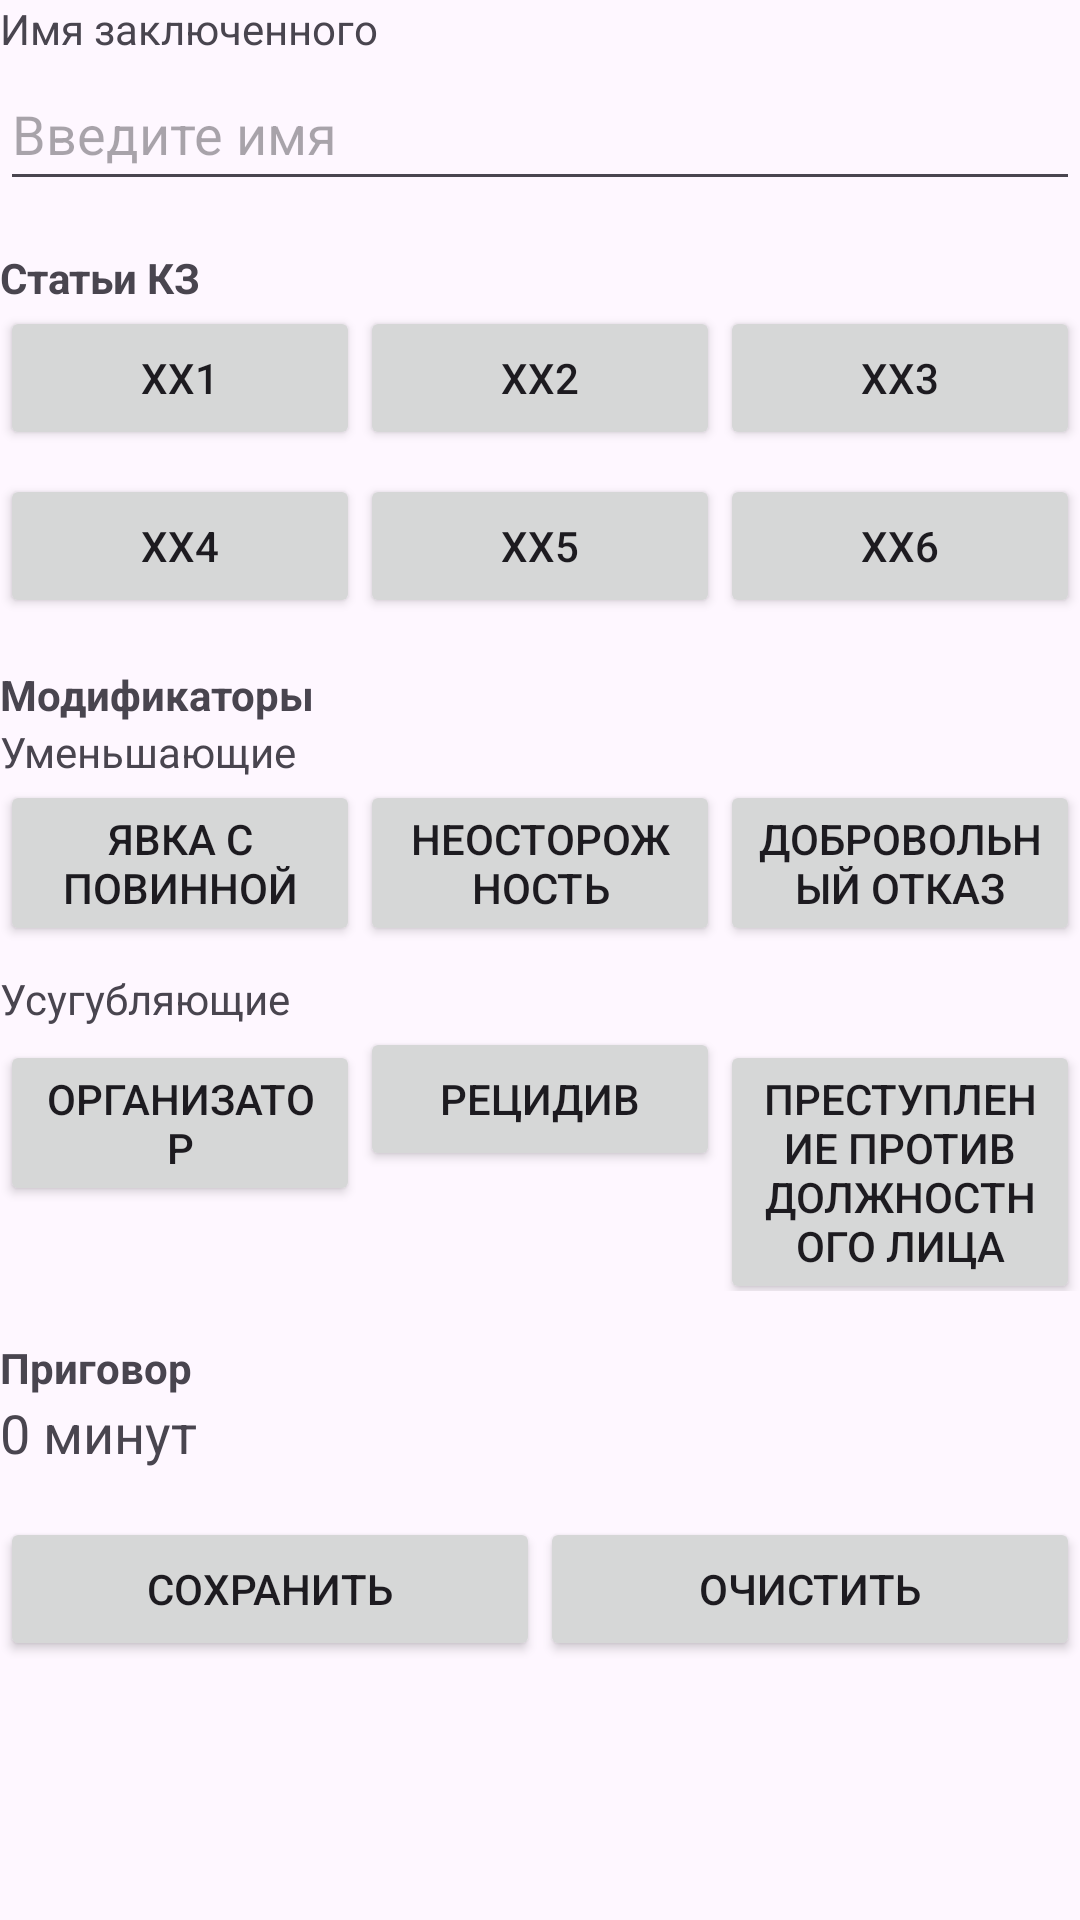

Produce the Android XML layout that renders to this screen, including the resource entries it uses.
<!-- AndroidManifest.xml: application theme Theme.WardenHelper -->
<!-- res/layout/activity_calculator.xml -->
<?xml version="1.0" encoding="utf-8"?>
<LinearLayout xmlns:android="http://schemas.android.com/apk/res/android"
    xmlns:app="http://schemas.android.com/apk/res-auto"
    xmlns:tools="http://schemas.android.com/tools"
    android:id="@+id/main"
    android:orientation="vertical"
    android:layout_width="match_parent"
    android:layout_height="match_parent"
    tools:context=".Calculator">

    <TextView
        android:layout_width="wrap_content"
        android:layout_height="wrap_content"
        android:text="Имя заключенного" />

    <EditText
        android:id="@+id/edit_prisoner_name"
        android:layout_width="match_parent"
        android:layout_height="wrap_content"
        android:hint="Введите имя"
        android:minHeight="48dp" />

    
    <TextView
        android:layout_width="wrap_content"
        android:layout_height="wrap_content"
        android:text="Статьи КЗ"
        android:textStyle="bold"
        android:layout_marginTop="16dp" />

    <LinearLayout
        android:layout_width="match_parent"
        android:layout_height="wrap_content"
        android:orientation="horizontal">

        <Button
            android:id="@+id/button_xx1"
            android:layout_width="0dp"
            android:layout_height="wrap_content"
            android:layout_weight="1"
            android:text="xx1" />

        <Button
            android:id="@+id/button_xx2"
            android:layout_width="0dp"
            android:layout_height="wrap_content"
            android:layout_weight="1"
            android:text="xx2" />

        <Button
            android:id="@+id/button_xx3"
            android:layout_width="0dp"
            android:layout_height="wrap_content"
            android:layout_weight="1"
            android:text="xx3" />
    </LinearLayout>

    <LinearLayout
        android:layout_width="match_parent"
        android:layout_height="wrap_content"
        android:orientation="horizontal"
        android:layout_marginTop="8dp">

        <Button
            android:id="@+id/button_xx4"
            android:layout_width="0dp"
            android:layout_height="wrap_content"
            android:layout_weight="1"
            android:text="xx4" />

        <Button
            android:id="@+id/button_xx5"
            android:layout_width="0dp"
            android:layout_height="wrap_content"
            android:layout_weight="1"
            android:text="xx5" />

        <Button
            android:id="@+id/button_xx6"
            android:layout_width="0dp"
            android:layout_height="wrap_content"
            android:layout_weight="1"
            android:text="xx6" />
    </LinearLayout>

    
    <TextView
        android:layout_width="wrap_content"
        android:layout_height="wrap_content"
        android:text="Модификаторы"
        android:textStyle="bold"
        android:layout_marginTop="16dp" />

    <TextView
        android:layout_width="wrap_content"
        android:layout_height="wrap_content"
        android:text="Уменьшающие" />

    <LinearLayout
        android:layout_width="match_parent"
        android:layout_height="wrap_content"
        android:orientation="horizontal">

        <Button
            android:id="@+id/button_coming_clean"
            android:layout_width="0dp"
            android:layout_height="wrap_content"
            android:layout_weight="1"
            android:text="Явка с повинной" />

        <Button
            android:id="@+id/button_negligence"
            android:layout_width="0dp"
            android:layout_height="wrap_content"
            android:layout_weight="1"
            android:text="Неосторожность" />

        <Button
            android:id="@+id/button_voluntary_refusal"
            android:layout_width="0dp"
            android:layout_height="wrap_content"
            android:layout_weight="1"
            android:text="Добровольный отказ" />
    </LinearLayout>

    <TextView
        android:layout_width="wrap_content"
        android:layout_height="wrap_content"
        android:text="Усугубляющие"
        android:layout_marginTop="8dp" />

    <LinearLayout
        android:layout_width="match_parent"
        android:layout_height="wrap_content"
        android:orientation="horizontal">

        <Button
            android:id="@+id/button_organizer"
            android:layout_width="0dp"
            android:layout_height="wrap_content"
            android:layout_weight="1"
            android:text="Организатор" />

        <Button
            android:id="@+id/button_recidivist"
            android:layout_width="0dp"
            android:layout_height="wrap_content"
            android:layout_weight="1"
            android:text="Рецидив" />

        <Button
            android:id="@+id/button_official_crime"
            android:layout_width="0dp"
            android:layout_height="wrap_content"
            android:layout_weight="1"
            android:text="Преступление против должностного лица" />
    </LinearLayout>

    
    <TextView
        android:id="@+id/text_prison_sentence_label"
        android:layout_width="wrap_content"
        android:layout_height="wrap_content"
        android:text="Приговор"
        android:layout_marginTop="16dp"
        android:textStyle="bold" />

    <TextView
        android:id="@+id/text_sentence"
        android:layout_width="wrap_content"
        android:layout_height="wrap_content"
        android:text="0 минут"
        android:textSize="18sp" />

    
    <LinearLayout
        android:layout_width="match_parent"
        android:layout_height="wrap_content"
        android:orientation="horizontal"
        android:layout_marginTop="16dp">

        <Button
            android:id="@+id/button_save"
            android:layout_width="0dp"
            android:layout_height="wrap_content"
            android:layout_weight="1"
            android:text="Сохранить" />

        <Button
            android:id="@+id/button_clear"
            android:layout_width="0dp"
            android:layout_height="wrap_content"
            android:layout_weight="1"
            android:text="Очистить" />
    </LinearLayout>

</LinearLayout>
<!-- resources referenced by this layout -->
<resources>
  <style name="Theme.WardenHelper" parent="Base.Theme.WardenHelper" />
  <style name="Base.Theme.WardenHelper" parent="Theme.Material3.DayNight.NoActionBar">
          
          
      </style>
</resources>
